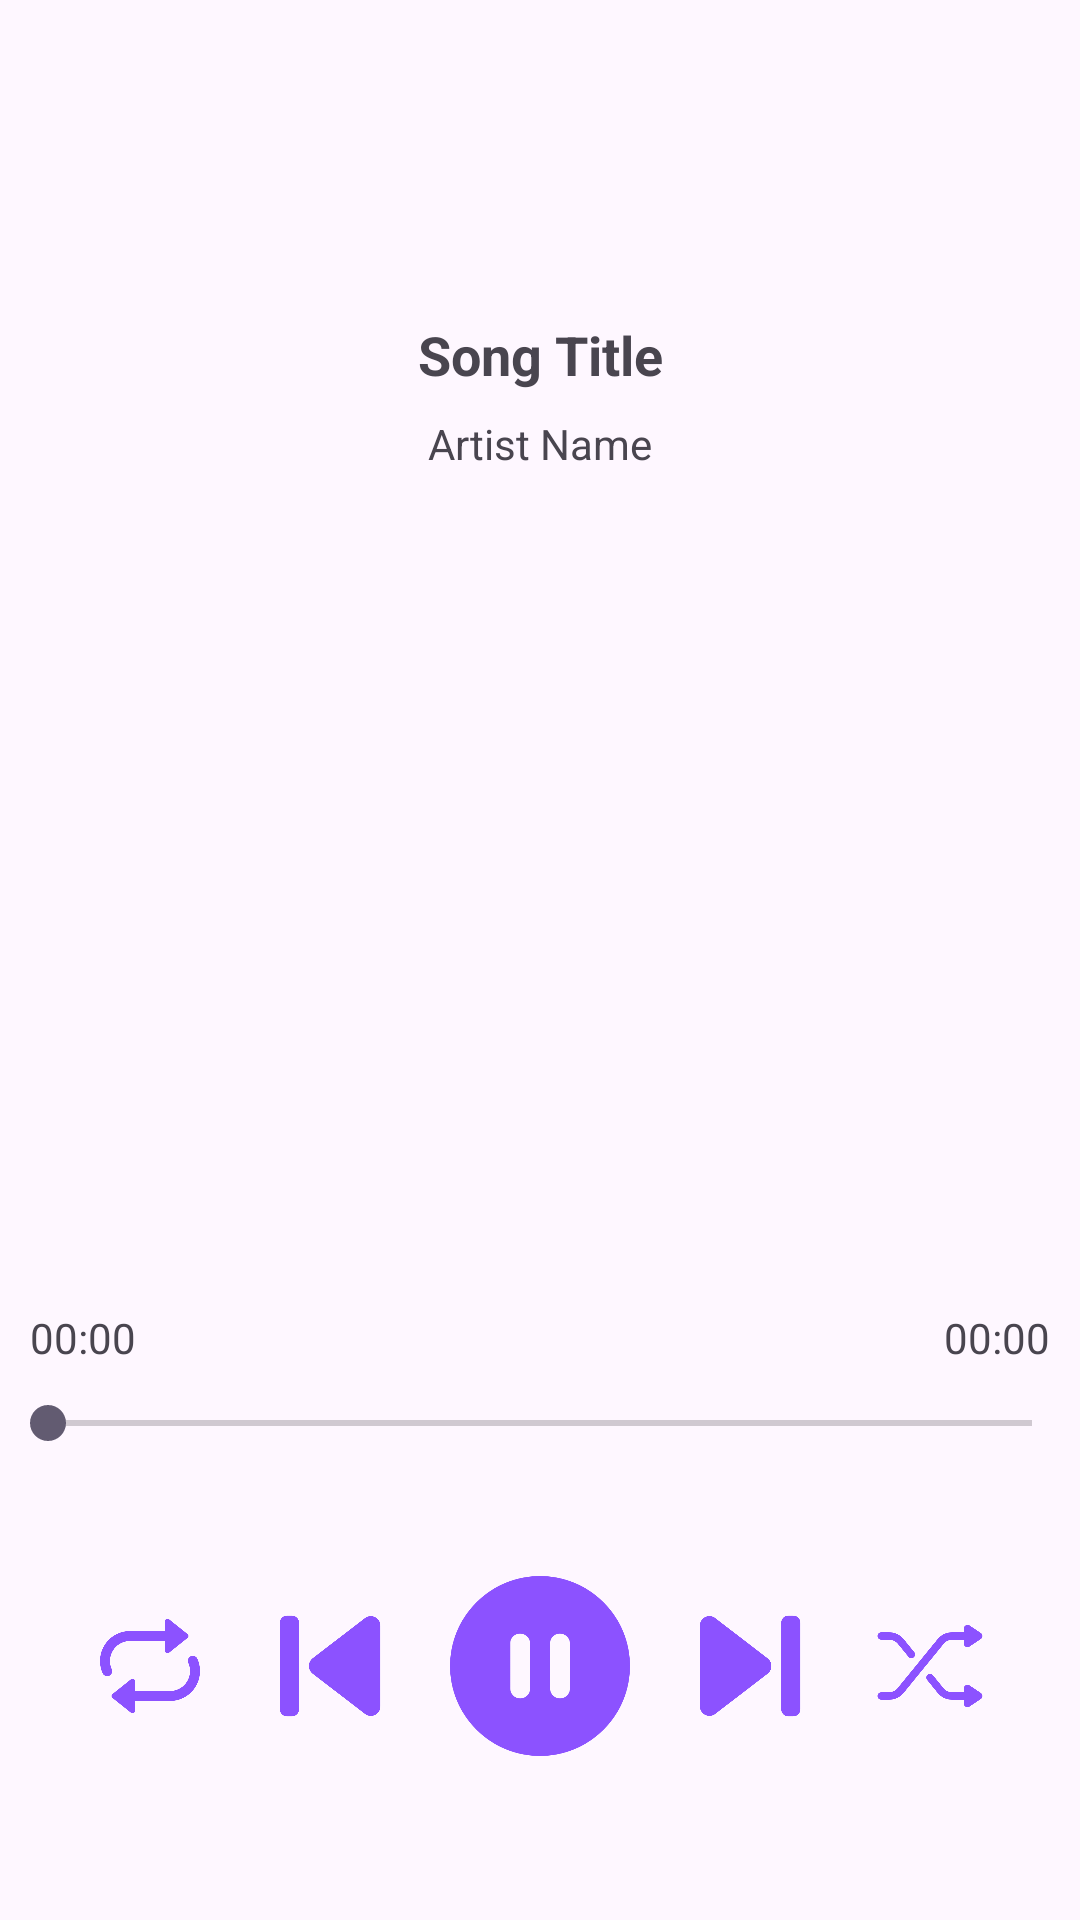

Produce the Android XML layout that renders to this screen, including the resource entries it uses.
<!-- AndroidManifest.xml: application theme Theme.MusicPlayer -->
<!-- res/layout/activity_music_player.xml -->
<?xml version="1.0" encoding="utf-8"?>
<androidx.constraintlayout.widget.ConstraintLayout xmlns:android="http://schemas.android.com/apk/res/android"
    xmlns:tools="http://schemas.android.com/tools"
    android:layout_width="match_parent"
    android:layout_height="match_parent">

    <RelativeLayout
        android:layout_width="match_parent"
        android:layout_height="match_parent"
        tools:layout_editor_absoluteX="0dp"
        tools:layout_editor_absoluteY="-35dp">

        <ImageView
            android:id="@+id/coverImageView"
            android:layout_width="237dp"
            android:layout_height="236dp"
            android:layout_below="@+id/artistTextView"
            android:layout_alignParentStart="true"
            android:layout_alignParentEnd="true"
            android:layout_marginStart="87dp"
            android:layout_marginTop="33dp"
            android:layout_marginEnd="86dp"
            android:layout_weight="1"
            android:scaleType="centerCrop" />

        <TextView
            android:id="@+id/titleTextView"
            android:layout_width="match_parent"
            android:layout_height="wrap_content"
            android:layout_alignParentTop="true"
            android:layout_marginTop="106dp"
            android:text="Song Title"
            android:textAlignment="center"
            android:textSize="18sp"
            android:textStyle="bold" />

        <TextView
            android:id="@+id/artistTextView"
            android:layout_width="match_parent"
            android:layout_height="wrap_content"
            android:layout_below="@id/titleTextView"
            android:layout_marginTop="8dp"
            android:text="Artist Name"
            android:textAlignment="center"
            android:textSize="14sp" />

        <SeekBar
            android:id="@+id/seekBar"
            android:layout_width="match_parent"
            android:layout_height="wrap_content"
            android:layout_below="@+id/coverImageView"
            android:layout_marginTop="39dp" />

        <TextView
            android:id="@+id/txt_timeStart"
            android:layout_width="wrap_content"
            android:layout_height="wrap_content"
            android:layout_below="@id/coverImageView"
            android:paddingStart="10dp"
            android:paddingTop="10dp"
            android:text="00:00" />

        <TextView
            android:id="@+id/txt_totalTime"
            android:layout_width="wrap_content"
            android:layout_height="wrap_content"
            android:layout_below="@id/coverImageView"
            android:layout_alignParentEnd="true"
            android:paddingTop="10dp"
            android:paddingEnd="10dp"
            android:text="00:00" />

        <LinearLayout
            android:id="@+id/controlLayout"
            android:layout_width="match_parent"
            android:layout_height="wrap_content"
            android:layout_below="@+id/seekBar"
            android:layout_marginTop="32dp"
            android:gravity="center">

            <ImageView
                android:id="@+id/loopButton"
                android:layout_width="40dp"
                android:layout_height="40dp"
                android:layout_margin="10dp"
                android:src="@drawable/loop" />

            <ImageView
                android:id="@+id/prevButton"
                android:layout_width="40dp"
                android:layout_height="40dp"
                android:layout_margin="10dp"
                android:src="@drawable/previous" />

            <ImageView
                android:id="@+id/playPauseButton"
                android:layout_width="60dp"
                android:layout_height="60dp"
                android:layout_margin="10dp"
                android:adjustViewBounds="false"
                android:src="@drawable/pause" />

            <ImageView
                android:id="@+id/nextButton"
                android:layout_width="40dp"
                android:layout_height="40dp"
                android:layout_margin="10dp"
                android:src="@drawable/next" />

            <ImageView
                android:id="@+id/shuffleButton"
                android:layout_width="40dp"
                android:layout_height="40dp"
                android:layout_margin="10dp"
                android:src="@drawable/shuffle" />

        </LinearLayout>

    </RelativeLayout>


</androidx.constraintlayout.widget.ConstraintLayout>
<!-- resources referenced by this layout -->
<resources>
  <!-- drawable loop: png bitmap (drawable, 11292 bytes) -->
  <!-- drawable next: png bitmap (drawable, 9843 bytes) -->
  <!-- drawable pause: png bitmap (drawable, 15030 bytes) -->
  <!-- drawable previous: png bitmap (drawable, 10164 bytes) -->
  <!-- drawable shuffle: png bitmap (drawable, 15431 bytes) -->
  <style name="Theme.MusicPlayer" parent="Base.Theme.MusicPlayer" />
  <style name="Base.Theme.MusicPlayer" parent="Theme.Material3.DayNight.NoActionBar">
          
          
      </style>
</resources>
